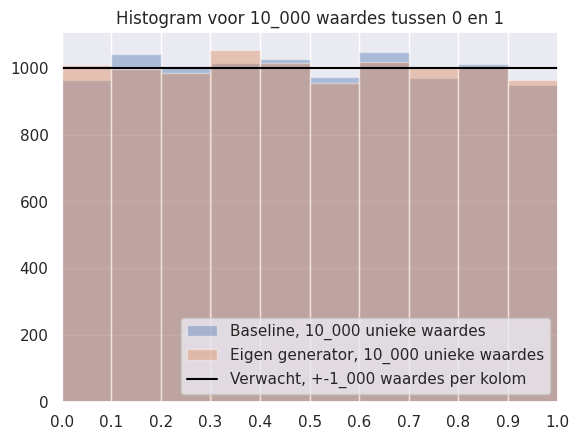

Here is the Python script that generated this plot:
import random
import time

import matplotlib.pyplot as plt
import numpy as np
import seaborn as sns


def remove_trailing(number: int):
    """
    Verwijderd de trailing 0 van integers
    https://stackoverflow.com/questions/52908011/better-way-to-remove-trailing-zeros-from-an-integer
    """
    while number % 10 == 0 and number != 0:
        number //= 10
    return number


def generate_seed():
    """Genereerd een willekeurig getal met behulp van de tijd"""
    tijd = time.time()
    seed = round(tijd - int(tijd), 18)  # 0.xxxxxx..., afronden ter voorkomen OverflowError
    seed = int(seed * 10 ** (len(str(seed)) - 2))  # Alle getallen achter de komma, verplaatsen naar voren. str(seed) levert ook '0.' op. Dus -2 voor compensatie
    return seed


def generator_endsquare(samples=1_000, seed=generate_seed()):
    """
    Random Number Generator door middel van de 'midsquare' methode.
    Echter neemt deze generator de laatste 8 getallen in plaats van het midden.

    Normalisatie = (x - min) / (max - min) -> Getallen omzetten naar een waarde tussen 0 en 1
    Gebruiker kan eigen samplesize en seed meegeven
    """
    numbersInt = np.zeros(samples, dtype='int64')
    numbersInt[0] = seed
    print(f"Seed: {seed}, {len(str(seed))}")

    for step in range(samples - 1):
        numbersInt[step + 1] = remove_trailing(int(str(numbersInt[step] ** 2)[-8:]))  # trailing 0 verwijderen, kwadraad van xxx0 zal xx00 opleveren wat uiteindelijk fouten oplevert

    numbersFloat = np.zeros(samples, dtype='float')
    for i, step in enumerate(numbersInt):
        ondergr = int("1" + "0" * (len(str(step)) - 1))
        bovengr = int("9" * len(str(step)))

        numbersFloat[i] = (step - ondergr) / (bovengr - ondergr)

    return numbersFloat


def plot_distribution(samples=1_000, seed=generate_seed()):
    """
    Plot de eigen generator en een baseline.
    De baseline is de ingebouwde random.uniform() generator.
    """
    generated_vals = generator_endsquare(samples=samples, seed=seed)
    uniques = len(set(generated_vals))

    baseline = []
    for _ in range(samples):
        baseline.append(random.uniform(0, 1))

    sns.set()
    _, ax = plt.subplots()

    sns.distplot(baseline, bins=10, label=f"Baseline, {len(set(baseline)):_.0f} unieke waardes", kde=False, ax=ax)
    sns.distplot(generated_vals, bins=10, label=f"Eigen generator, {uniques:_.0f} unieke waardes", kde=False, ax=ax)
    ax.axhline(samples//10, label=f"Verwacht, +-{samples//10:_.0f} waardes per kolom", color="black")

    plt.xlim(0, 1)
    plt.xticks(np.arange(0, 1.1, step=0.1))
    plt.ylim(bottom=0)
    plt.title(f"Histogram voor {samples:_.0f} waardes tussen 0 en 1")
    plt.legend(loc="lower right")
    plt.show()


if __name__ == "__main__":
    plot_distribution(samples=10_000)
